Image classification data set "dataset" (DarksAces/Pruebas on GitHub). Class labels (27): african art, architecture, ceramics, comics manga, concept art, cyberpunk, drawings, graffiti, mosaics, non art, oil painting, origami, paintings, photography, pixel art, scientific illustration, sculptures, stained glass, steampunk, tattoo art, textiles, textures, ukiyo-e, vaporwave, vehicles, video art, watercolor.

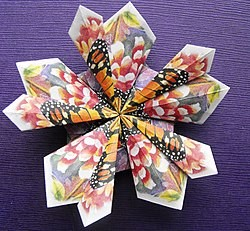
Label: origami

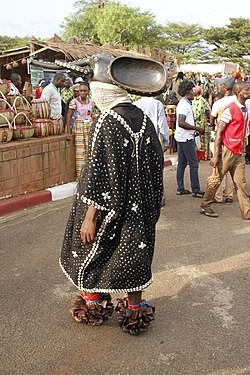
Label: african art

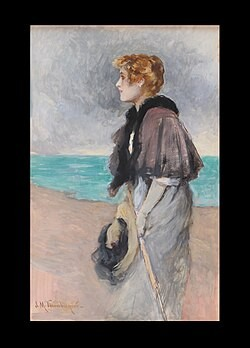
Label: watercolor

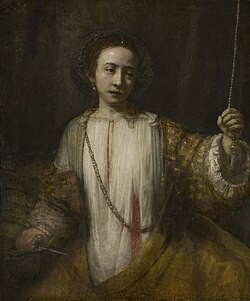
Label: oil painting

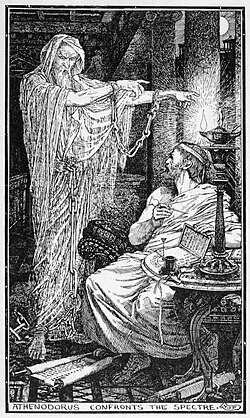
Label: concept art

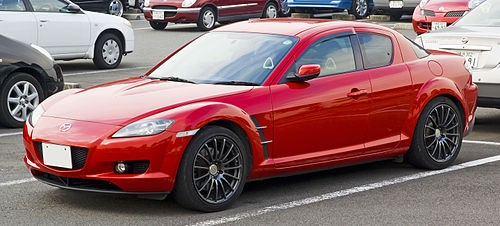
Label: vehicles
